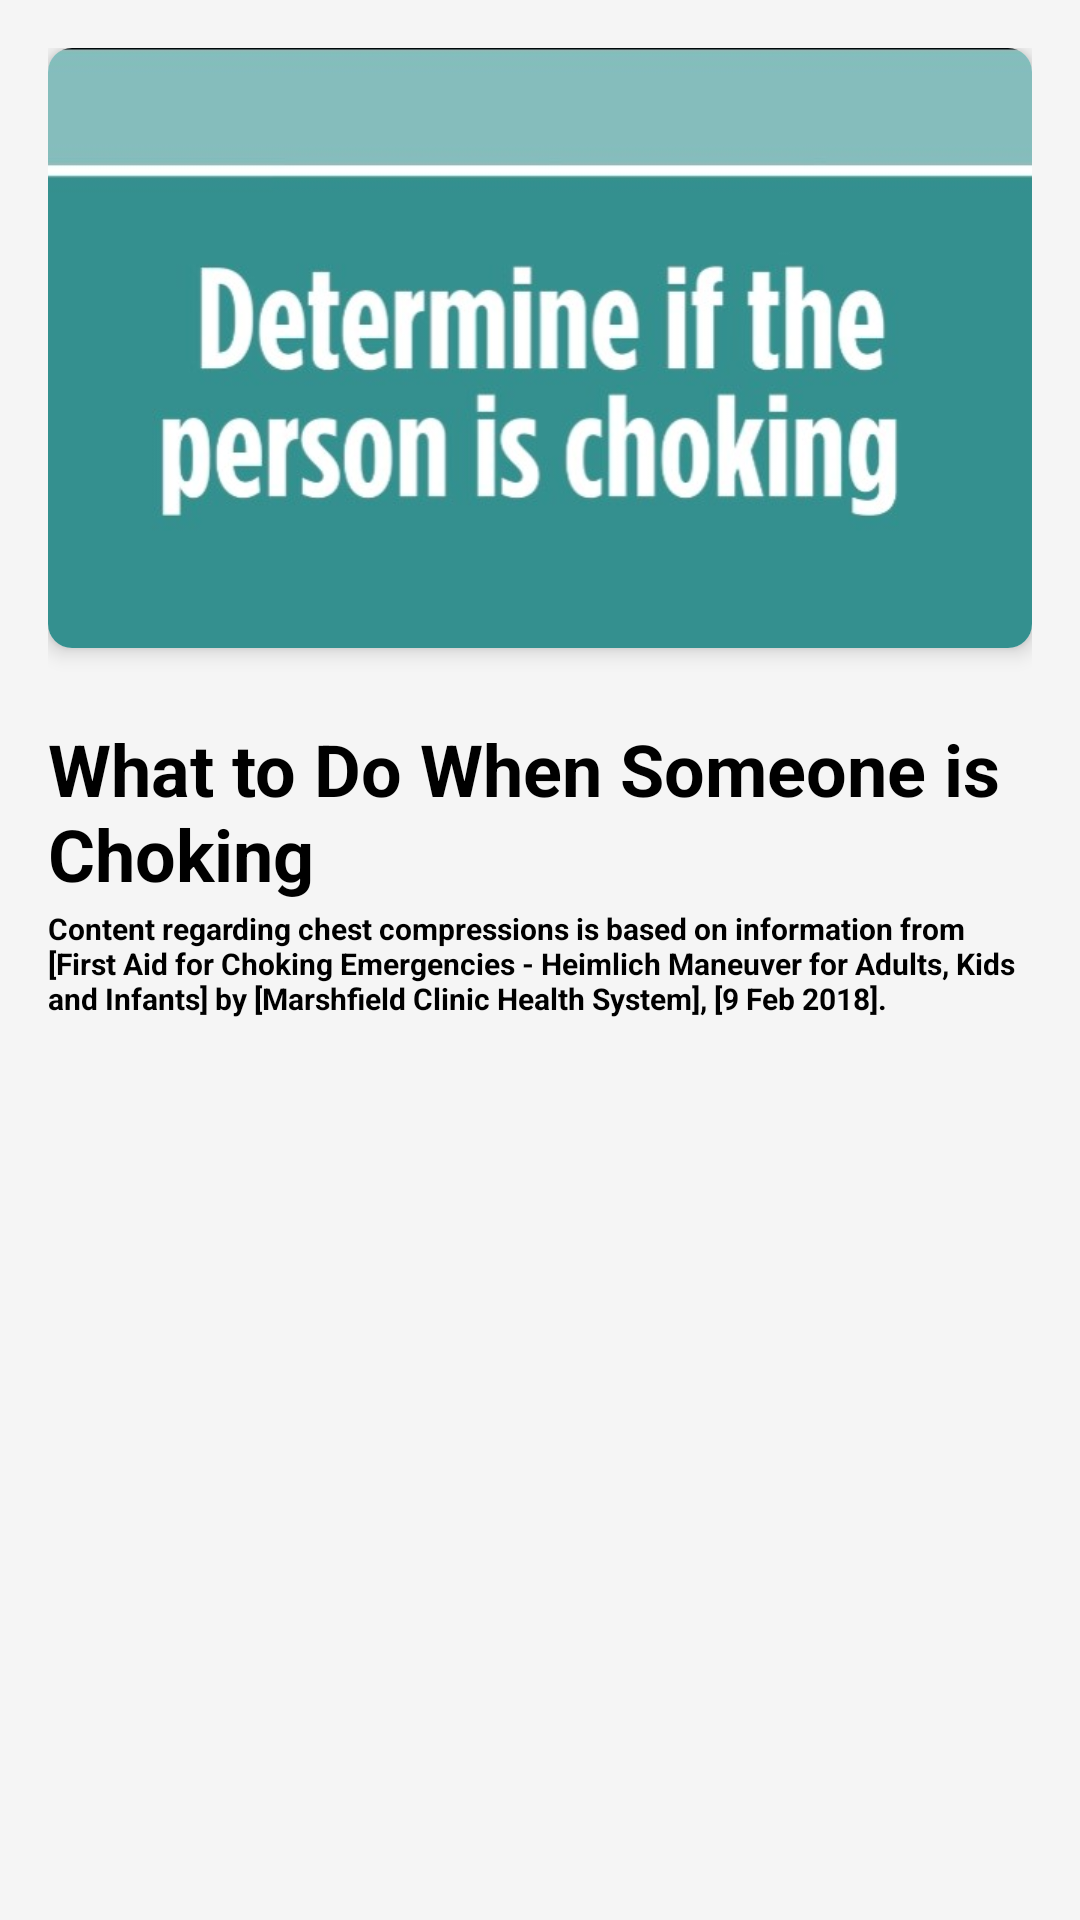

Reconstruct the res/layout file that produces this screen, plus the resources it refers to.
<!-- AndroidManifest.xml: application theme Theme.RescueMe -->
<!-- res/layout/act_choking_guide.xml -->
<?xml version="1.0" encoding="utf-8"?>
<ScrollView xmlns:android="http://schemas.android.com/apk/res/android"
    xmlns:app="http://schemas.android.com/apk/res-auto"
    android:layout_width="match_parent"
    android:layout_height="match_parent"
    android:background="#F5F5F5">

    <LinearLayout
        android:layout_width="match_parent"
        android:layout_height="wrap_content"
        android:orientation="vertical"
        android:padding="16dp">

        
        <androidx.cardview.widget.CardView
            android:id="@+id/videoThumbnailCard"
            android:layout_width="match_parent"
            android:layout_height="200dp"
            android:layout_marginBottom="24dp"
            app:cardCornerRadius="8dp"
            app:cardElevation="4dp">

            <RelativeLayout
                android:layout_width="match_parent"
                android:layout_height="match_parent">

                <ImageView
                    android:id="@+id/videoThumbnail"
                    android:layout_width="match_parent"
                    android:layout_height="match_parent"
                    android:scaleType="centerCrop"
                    android:src="@drawable/thumb_choking"/>

                <ImageView
                    android:layout_width="64dp"
                    android:layout_height="64dp"
                    android:layout_centerInParent="true"
                    android:src="@drawable/ic_play_circle"
                    android:alpha="0.8"/>

            </RelativeLayout>

        </androidx.cardview.widget.CardView>

        
        <TextView
            android:layout_width="match_parent"
            android:layout_height="wrap_content"
            android:text="What to Do When Someone is Choking"
            android:textSize="24sp"
            android:textStyle="bold"
            android:textColor="@android:color/black"
            android:layout_marginBottom="2dp"/>
        <TextView
            android:layout_width="match_parent"
            android:layout_height="wrap_content"
            android:text="Content regarding chest compressions is based on information from [First Aid for Choking Emergencies - Heimlich Maneuver for Adults, Kids and Infants] by [Marshfield Clinic Health System], [9 Feb 2018]."
            android:textSize="10sp"
            android:textStyle="bold"
            android:textColor="@android:color/black"
            android:layout_marginBottom="24dp"/>

        
        <LinearLayout
            android:id="@+id/chokingInstructionsContainer"
            android:layout_width="match_parent"
            android:layout_height="wrap_content"
            android:orientation="vertical">

            

        </LinearLayout>

    </LinearLayout>

</ScrollView>
<!-- resources referenced by this layout -->
<resources>
  <!-- drawable thumb_choking: jpg bitmap (drawable, 33056 bytes) -->
  <style name="Theme.RescueMe" parent="Theme.MaterialComponents.Light.NoActionBar">
          
          <item name="colorPrimary">@color/primary</item>
          <item name="colorPrimaryVariant">@color/primary_dark</item>
          <item name="colorOnPrimary">@color/white</item>
          
          <item name="colorSecondary">@color/accent</item>
          <item name="colorSecondaryVariant">@color/accent_dark</item>
          <item name="colorOnSecondary">@color/black</item>
          
          <item name="android:statusBarColor">?attr/colorPrimaryVariant</item>
      </style>
  <color name="primary">#8E1616</color>
  <color name="white">#FFFFFFFF</color>
  <color name="black">#FF000000</color>
</resources>
